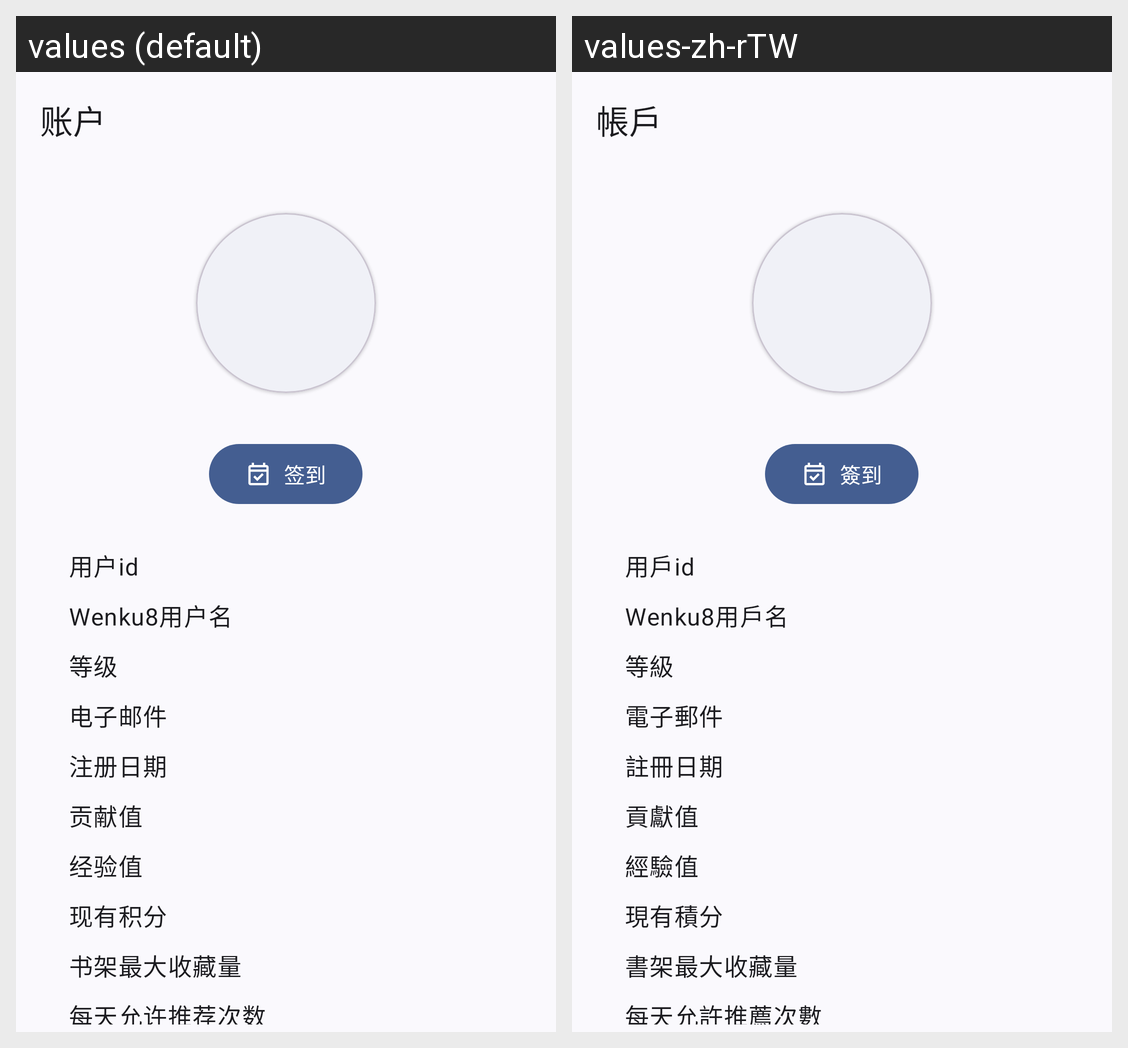

The Android screen above is rendered under two locales of the same app. Produce the string resources it draws, with the default and per-locale values.
Android screen res/layout/activity_account.xml rendered under 2 locales, left to right: values (default), values-zh-rTW. Device: Nexus 5 (rendered at 1080×1920; each locale shown at half size, 540×960, under a caption strip naming it); theme Theme.HikariNovel.
Strings drawn on this screen, with the default value and each locale's value (text and hints the layout hard-codes, and strings that could not be matched under every locale, appear in the picture but are not listed):

account
  values: 账户
  values-zh-rTW: 帳戶

sign_in
  values: 签到
  values-zh-rTW: 簽到

user_id
  values: 用户id
  values-zh-rTW: 用戶id

wenku8_username
  values: Wenku8用户名
  values-zh-rTW: Wenku8用戶名

level
  values: 等级
  values-zh-rTW: 等級

email
  values: 电子邮件
  values-zh-rTW: 電子郵件

register_date
  values: 注册日期
  values-zh-rTW: 註冊日期

contribution
  values: 贡献值
  values-zh-rTW: 貢獻值

experience
  values: 经验值
  values-zh-rTW: 經驗值

current_point
  values: 现有积分
  values-zh-rTW: 現有積分

max_bookshelf_number
  values: 书架最大收藏量
  values-zh-rTW: 書架最大收藏量

daily_max_recommend_number
  values: 每天允许推荐次数
  values-zh-rTW: 每天允許推薦次數
